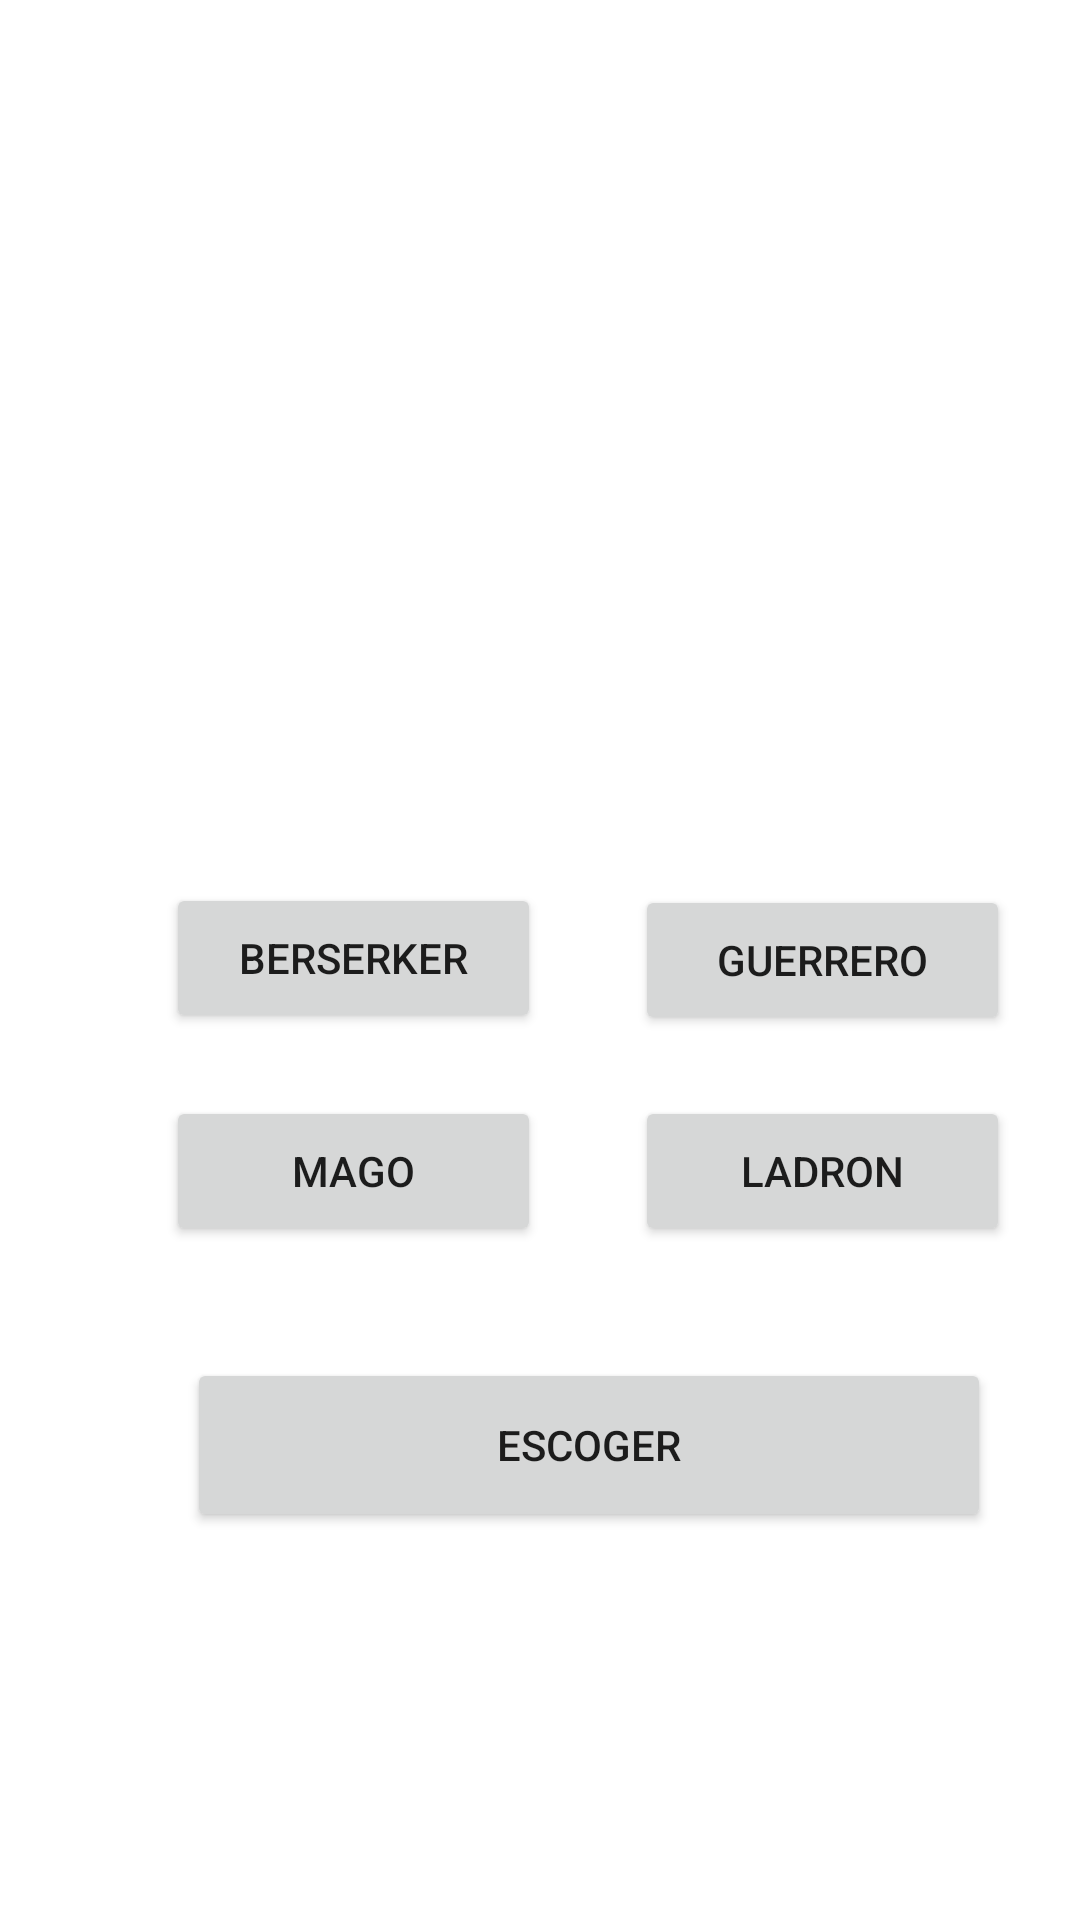

Android layout source for this screen:
<!-- AndroidManifest.xml: application theme Theme.Ejercicio9PanatallaResumen -->
<!-- res/layout/activity_main.xml -->
<?xml version="1.0" encoding="utf-8"?>
<androidx.constraintlayout.widget.ConstraintLayout xmlns:android="http://schemas.android.com/apk/res/android"
    xmlns:app="http://schemas.android.com/apk/res-auto"
    xmlns:tools="http://schemas.android.com/tools"
    android:layout_width="match_parent"
    android:layout_height="match_parent"
    tools:context=".MainActivity">

    <Button
        android:id="@+id/button"
        android:layout_width="125dp"
        android:layout_height="50dp"
        android:text="Berserker"
        app:layout_constraintBottom_toBottomOf="parent"
        app:layout_constraintEnd_toEndOf="parent"
        app:layout_constraintHorizontal_bias="0.236"
        app:layout_constraintStart_toStartOf="parent"
        app:layout_constraintTop_toTopOf="parent"
        app:layout_constraintVertical_bias="0.499" />

    <Button
        android:id="@+id/button2"
        android:layout_width="125dp"
        android:layout_height="50dp"
        android:text="Guerrero"
        app:layout_constraintBottom_toBottomOf="parent"
        app:layout_constraintEnd_toEndOf="parent"
        app:layout_constraintHorizontal_bias="0.574"
        app:layout_constraintStart_toEndOf="@+id/button"
        app:layout_constraintTop_toTopOf="parent" />

    <Button
        android:id="@+id/button3"
        android:layout_width="125dp"
        android:layout_height="50dp"
        android:text="Mago"
        app:layout_constraintBottom_toBottomOf="parent"
        app:layout_constraintEnd_toEndOf="@+id/button"
        app:layout_constraintHorizontal_bias="0.0"
        app:layout_constraintStart_toStartOf="@+id/button"
        app:layout_constraintTop_toTopOf="parent"
        app:layout_constraintVertical_bias="0.619" />

    <Button
        android:id="@+id/button4"
        android:layout_width="125dp"
        android:layout_height="50dp"
        android:text="ladron"
        app:layout_constraintBottom_toBottomOf="parent"
        app:layout_constraintEnd_toEndOf="@+id/button2"
        app:layout_constraintHorizontal_bias="0.0"
        app:layout_constraintStart_toStartOf="@+id/button2"
        app:layout_constraintTop_toTopOf="parent"
        app:layout_constraintVertical_bias="0.619" />

    <Button
        android:id="@+id/button5"
        android:layout_width="268dp"
        android:layout_height="58dp"
        android:text="Escoger"
        app:layout_constraintBottom_toBottomOf="parent"
        app:layout_constraintEnd_toEndOf="@+id/button4"
        app:layout_constraintHorizontal_bias="0.527"
        app:layout_constraintStart_toStartOf="@+id/button3"
        app:layout_constraintTop_toTopOf="parent"
        app:layout_constraintVertical_bias="0.778" />

    <ImageView
        android:id="@+id/imageView"
        android:layout_width="123dp"
        android:layout_height="131dp"
        app:layout_constraintBottom_toBottomOf="parent"
        app:layout_constraintEnd_toEndOf="parent"
        app:layout_constraintHorizontal_bias="0.538"
        app:layout_constraintStart_toStartOf="parent"
        app:layout_constraintTop_toTopOf="parent"
        app:layout_constraintVertical_bias="0.148"
        tools:srcCompat="@drawable/seleccion" />

</androidx.constraintlayout.widget.ConstraintLayout>
<!-- resources referenced by this layout -->
<resources>
  <style name="Theme.Ejercicio9PanatallaResumen" parent="Theme.MaterialComponents.DayNight.DarkActionBar">
          
          <item name="colorPrimary">@color/purple_500</item>
          <item name="colorPrimaryVariant">@color/purple_700</item>
          <item name="colorOnPrimary">@color/white</item>
          
          <item name="colorSecondary">@color/teal_200</item>
          <item name="colorSecondaryVariant">@color/teal_700</item>
          <item name="colorOnSecondary">@color/black</item>
          
          <item name="android:statusBarColor" tools:targetApi="l">?attr/colorPrimaryVariant</item>
          
      </style>
  <!-- not gathered from this repository: default colours our renderer supplied (Android Studio template values) -->
  <color name="purple_500">#FF6200EE</color>
  <color name="purple_700">#FF3700B3</color>
  <color name="teal_200">#FF03DAC5</color>
  <color name="teal_700">#FF018786</color>
  <color name="black">#FF000000</color>
  <color name="white">#FFFFFFFF</color>
</resources>
